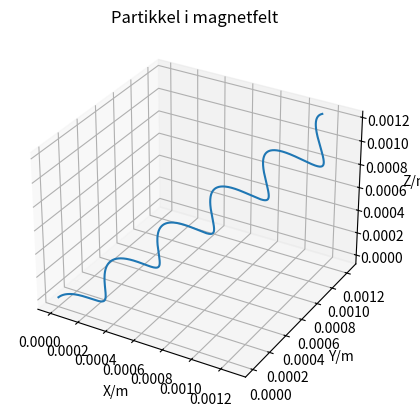

Recreate this plot in Python.
from matplotlib import pyplot as plt


def main():
    B = [1e-3, 1e-3, 1e-3]
    p = [0, 0, 0]
    v = [0, 3.58e4, 0]
    q = 1.67e-19
    m = 9.11e-31

    N = 1000
    T = 0.0000001
    dt = T/N

    x = []
    y = []
    z = []

    def kraft(v1, v2, q, m):
        x = v1[1] * v2[2] - v1[2] * v2[1]
        y = -(v1[0] * v2[2] - v1[2] * v2[0])
        z = v1[0] * v2[1] - v1[1] * v2[0]
        return [(q*x)/m, (q*y)/m, (q*z)/m]
    
    def fart(a, v, dt):
        vx = v[0] + a[0]*dt
        vy = v[1] + a[1]*dt
        vz = v[2] + a[2]*dt
        return [vx, vy, vz]
    
    def pos(v, p, dt):
        px = p[0] + v[0]*dt
        py = p[1] + v[1]*dt
        pz = p[2] + v[2]*dt
        return [px, py, pz]

    
    for i in range (N):
        a = kraft(v, B, q, m)
        v = fart(a, v, dt)
        p = pos(v, p, dt)

        x.append(p[0])
        y.append(p[1])
        z.append(p[2])

    fig = plt.figure()
    ax = plt.axes(projection="3d")
    ax.plot3D(x, y, z)
    ax.set_xlabel("X/m")
    ax.set_ylabel("Y/m")
    ax.set_zlabel("Z/m")
    ax.set_title("Partikkel i magnetfelt")
    plt.show()


if __name__ == "__main__":
    main()